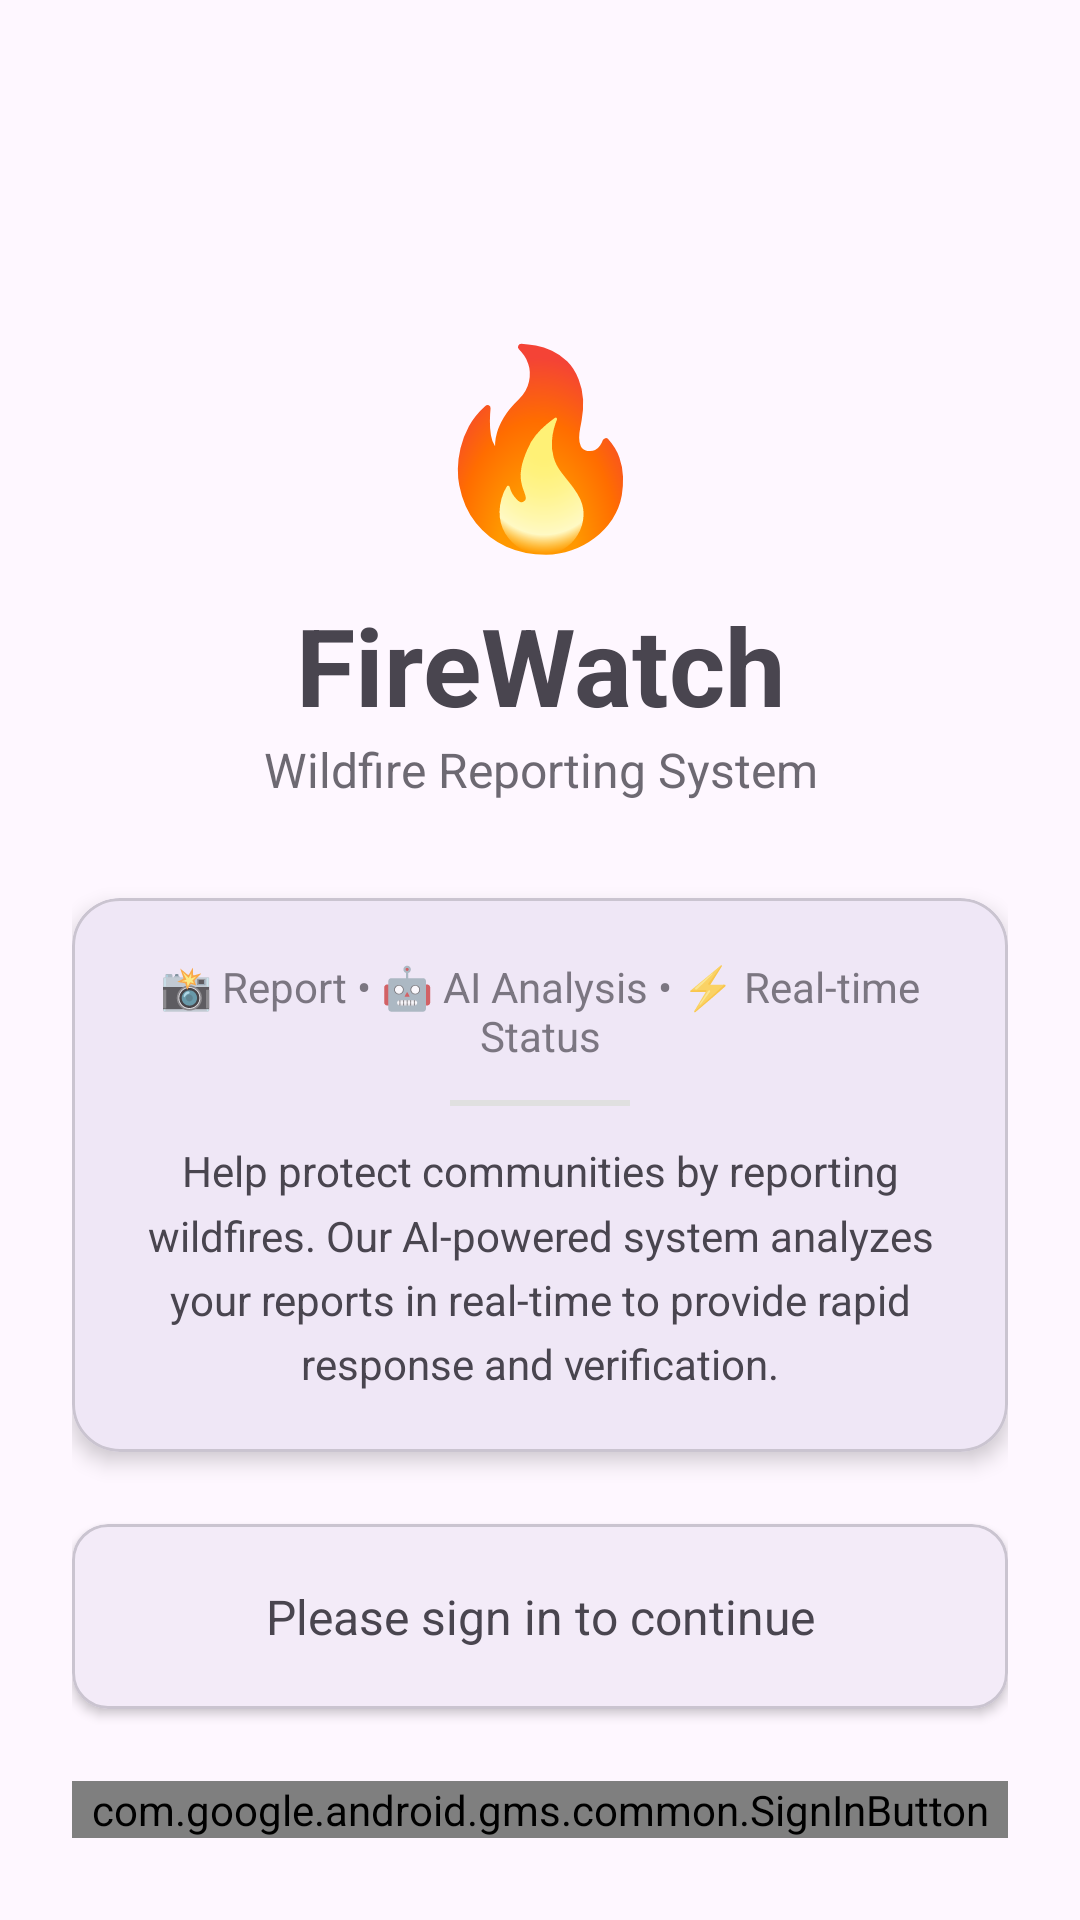

Produce the Android XML layout that renders to this screen, including the resource entries it uses.
<!-- AndroidManifest.xml: application theme Theme.FireWatchReportingApp -->
<!-- res/layout/activity_main.xml -->
<?xml version="1.0" encoding="utf-8"?>
<androidx.coordinatorlayout.widget.CoordinatorLayout xmlns:android="http://schemas.android.com/apk/res/android"
    xmlns:app="http://schemas.android.com/apk/res-auto"
    android:id="@+id/main"
    android:layout_width="match_parent"
    android:layout_height="match_parent">

    
    <com.google.android.material.appbar.AppBarLayout
        android:layout_width="match_parent"
        android:layout_height="wrap_content"
        android:theme="@style/ThemeOverlay.AppCompat.Dark.ActionBar">

        <androidx.appcompat.widget.Toolbar
            android:layout_width="match_parent"
            android:layout_height="?attr/actionBarSize">

            <LinearLayout
                android:layout_width="match_parent"
                android:layout_height="match_parent"
                android:gravity="end|center_vertical"
                android:orientation="horizontal">

                <Button
                    android:id="@+id/btnSignOut"
                    android:layout_width="wrap_content"
                    android:layout_height="wrap_content"
                    android:text="Sign Out"
                    android:textSize="12sp"
                    android:visibility="gone"
                    style="?attr/materialButtonOutlinedStyle"
                    android:layout_marginEnd="8dp" />

            </LinearLayout>

        </androidx.appcompat.widget.Toolbar>

    </com.google.android.material.appbar.AppBarLayout>

    <androidx.core.widget.NestedScrollView
        android:layout_width="match_parent"
        android:layout_height="match_parent"
        app:layout_behavior="@string/appbar_scrolling_view_behavior">

        <LinearLayout
            android:layout_width="match_parent"
            android:layout_height="wrap_content"
            android:orientation="vertical"
            android:padding="24dp">

            
            <TextView
                android:layout_width="match_parent"
                android:layout_height="wrap_content"
                android:text="🔥"
                android:textSize="64sp"
                android:gravity="center"
                android:layout_marginTop="16dp" />

            <TextView
                android:layout_width="match_parent"
                android:layout_height="wrap_content"
                android:text="FireWatch"
                android:textSize="36sp"
                android:textStyle="bold"
                android:gravity="center"
                android:layout_marginTop="8dp" />

            <TextView
                android:layout_width="match_parent"
                android:layout_height="wrap_content"
                android:text="Wildfire Reporting System"
                android:textSize="16sp"
                android:gravity="center"
                android:alpha="0.8"
                android:layout_marginBottom="32dp" />

            
            <com.google.android.material.card.MaterialCardView
                android:layout_width="match_parent"
                android:layout_height="wrap_content"
                android:layout_marginBottom="24dp"
                app:cardElevation="4dp"
                app:cardCornerRadius="16dp">

                <LinearLayout
                    android:layout_width="match_parent"
                    android:layout_height="wrap_content"
                    android:orientation="vertical"
                    android:padding="20dp">

                    <TextView
                        android:layout_width="match_parent"
                        android:layout_height="wrap_content"
                        android:text="📸 Report • 🤖 AI Analysis • ⚡ Real-time Status"
                        android:textSize="14sp"
                        android:gravity="center"
                        android:alpha="0.7"
                        android:layout_marginBottom="12dp" />

                    <View
                        android:layout_width="60dp"
                        android:layout_height="2dp"
                        android:background="#E0E0E0"
                        android:layout_gravity="center"
                        android:layout_marginBottom="12dp" />

                    <TextView
                        android:layout_width="match_parent"
                        android:layout_height="wrap_content"
                        android:text="Help protect communities by reporting wildfires. Our AI-powered system analyzes your reports in real-time to provide rapid response and verification."
                        android:textSize="14sp"
                        android:gravity="center"
                        android:lineSpacingMultiplier="1.3" />

                </LinearLayout>

            </com.google.android.material.card.MaterialCardView>

            
            <com.google.android.material.card.MaterialCardView
                android:layout_width="match_parent"
                android:layout_height="wrap_content"
                android:layout_marginBottom="24dp"
                app:cardElevation="2dp"
                app:cardCornerRadius="12dp">

                <TextView
                    android:id="@+id/tvWelcome"
                    android:layout_width="match_parent"
                    android:layout_height="wrap_content"
                    android:text="Please sign in to continue"
                    android:textSize="16sp"
                    android:padding="20dp"
                    android:gravity="center" />

            </com.google.android.material.card.MaterialCardView>

            
            <com.google.android.gms.common.SignInButton
                android:id="@+id/btnGoogleSignIn"
                android:layout_width="match_parent"
                android:layout_height="wrap_content"
                android:layout_marginBottom="16dp" />

            
            <Button
                android:id="@+id/btnStartReport"
                android:layout_width="match_parent"
                android:layout_height="64dp"
                android:text="📸 Start New Report"
                android:textSize="16sp"
                android:textStyle="bold"
                android:visibility="gone"
                android:layout_marginBottom="12dp"
                app:cornerRadius="12dp"
                app:icon="@android:drawable/ic_menu_camera"
                app:iconGravity="textStart" />

            <Button
                android:id="@+id/btnHistory"
                android:layout_width="match_parent"
                android:layout_height="64dp"
                android:text="📋 My Reports"
                android:textSize="16sp"
                android:visibility="gone"
                android:layout_marginBottom="16dp"
                app:cornerRadius="12dp"
                style="?attr/materialButtonOutlinedStyle" />

            
            <TextView
                android:id="@+id/btnAbout"
                android:layout_width="wrap_content"
                android:layout_height="wrap_content"
                android:text="ℹ️ About FireWatch"
                android:textSize="14sp"
                android:layout_gravity="center"
                android:padding="12dp"
                android:clickable="true"
                android:focusable="true"
                android:foreground="?attr/selectableItemBackground"
                android:alpha="0.7" />

            
            <ProgressBar
                android:id="@+id/progressBar"
                android:layout_width="wrap_content"
                android:layout_height="wrap_content"
                android:layout_gravity="center"
                android:layout_marginTop="16dp"
                android:visibility="gone" />

        </LinearLayout>

    </androidx.core.widget.NestedScrollView>

</androidx.coordinatorlayout.widget.CoordinatorLayout>
<!-- resources referenced by this layout -->
<resources>
  <style name="Theme.FireWatchReportingApp" parent="Base.Theme.FireWatchReportingApp" />
  <style name="Base.Theme.FireWatchReportingApp" parent="Theme.Material3.DayNight.NoActionBar">
          
          
      </style>
</resources>
